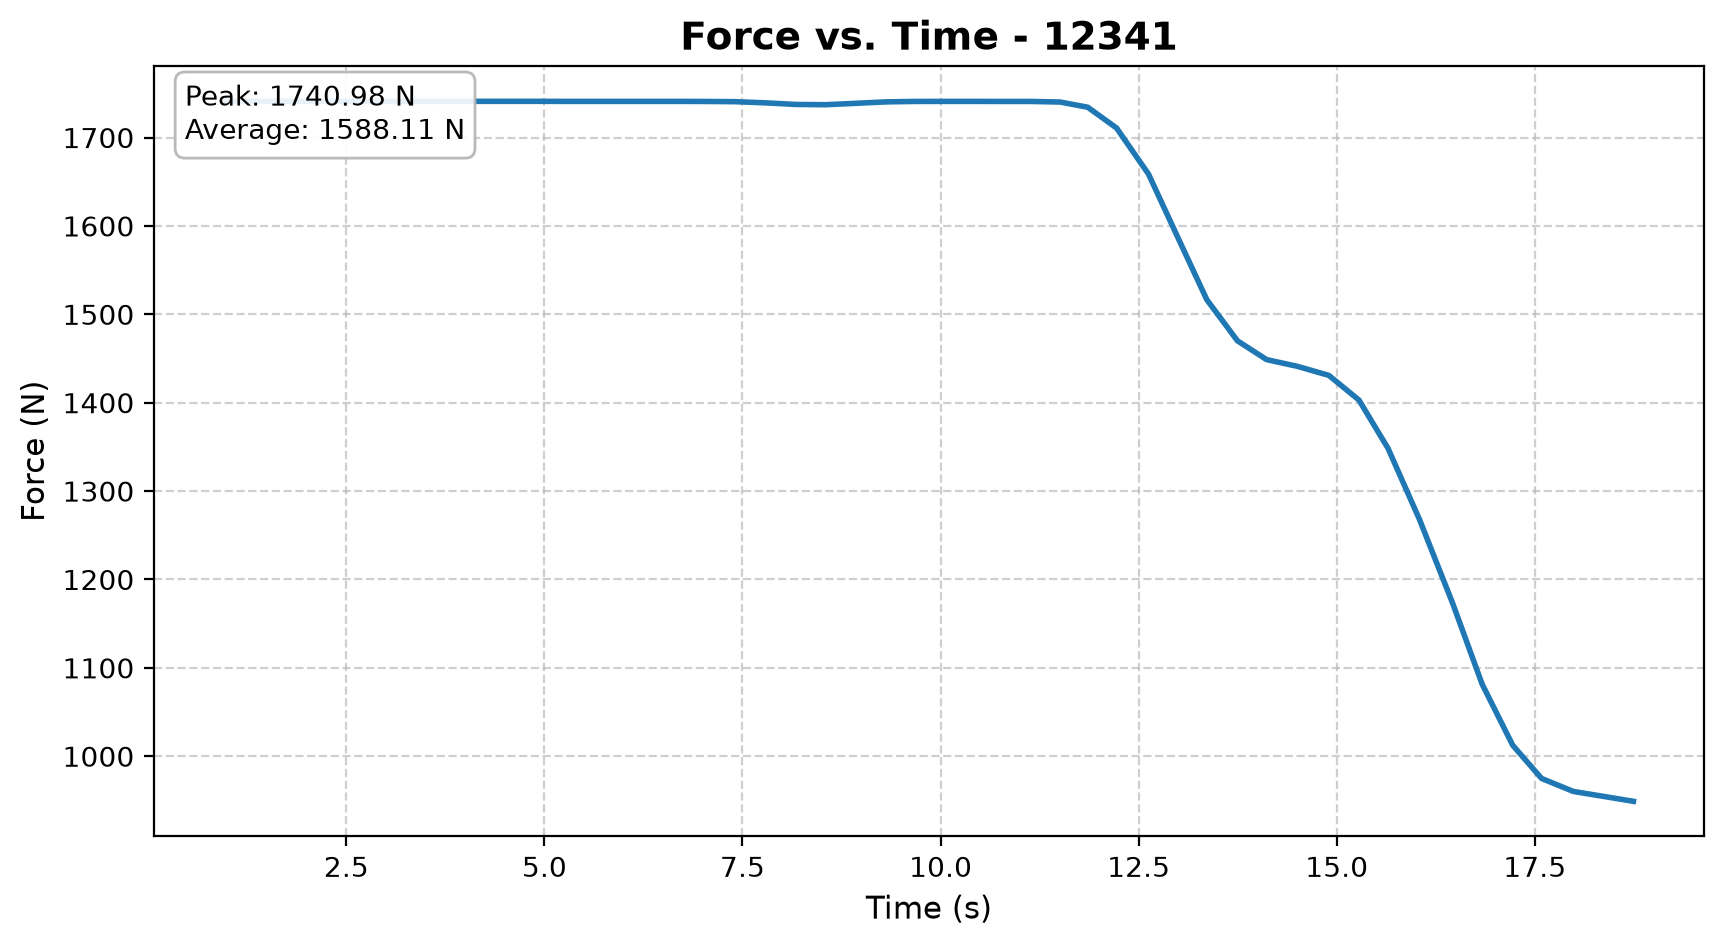

Data behind this chart, as committed beside it:
Participant_Name, Time_s, Voltage_V, Force_N, Break_Event, Peak_Load_Before_Break_N
12341, 0.9603, 7.772, 1741, , 
12341, 1.375, 7.772, 1741, , 
12341, 1.749, 7.772, 1741, , 
12341, 2.16, 7.772, 1741, , 
12341, 2.57, 7.772, 1741, , 
12341, 2.95, 7.772, 1741, , 
12341, 3.33, 7.772, 1741, , 
12341, 3.711, 7.772, 1741, , 
12341, 4.108, 7.772, 1741, , 
12341, 4.506, 7.772, 1741, , 
12341, 4.878, 7.772, 1741, , 
12341, 5.245, 7.772, 1741, , 
12341, 5.619, 7.772, 1741, , 
12341, 5.967, 7.772, 1741, , 
12341, 6.318, 7.772, 1741, , 
12341, 6.683, 7.772, 1741, , 
12341, 7.034, 7.772, 1741, , 
12341, 7.411, 7.77, 1741, , 
12341, 7.786, 7.765, 1739, , 
12341, 8.18, 7.756, 1737, , 
12341, 8.554, 7.755, 1737, , 
12341, 8.942, 7.762, 1739, , 
12341, 9.315, 7.769, 1740, , 
12341, 9.659, 7.772, 1741, , 
12341, 10.04, 7.772, 1741, , 
12341, 10.39, 7.772, 1741, , 
12341, 10.75, 7.772, 1741, , 
12341, 11.15, 7.772, 1741, , 
12341, 11.51, 7.769, 1740, , 
12341, 11.86, 7.742, 1734, , 
12341, 12.22, 7.637, 1711, , 
12341, 12.62, 7.405, 1659, , 
12341, 13, 7.08, 1586, , 
12341, 13.36, 6.77, 1517, , 
12341, 13.75, 6.562, 1470, , 
12341, 14.12, 6.468, 1449, , 
12341, 14.5, 6.434, 1441, , 
12341, 14.9, 6.388, 1431, , 
12341, 15.28, 6.263, 1403, , 
12341, 15.65, 6.019, 1348, , 
12341, 16.05, 5.66, 1268, , 
12341, 16.46, 5.236, 1173, , 
12341, 16.84, 4.828, 1081, , 
12341, 17.22, 4.52, 1012, , 
12341, 17.59, 4.352, 974.9, , 
12341, 17.99, 4.286, 960.2, , 
12341, 18.75, 4.236, 949, , 
